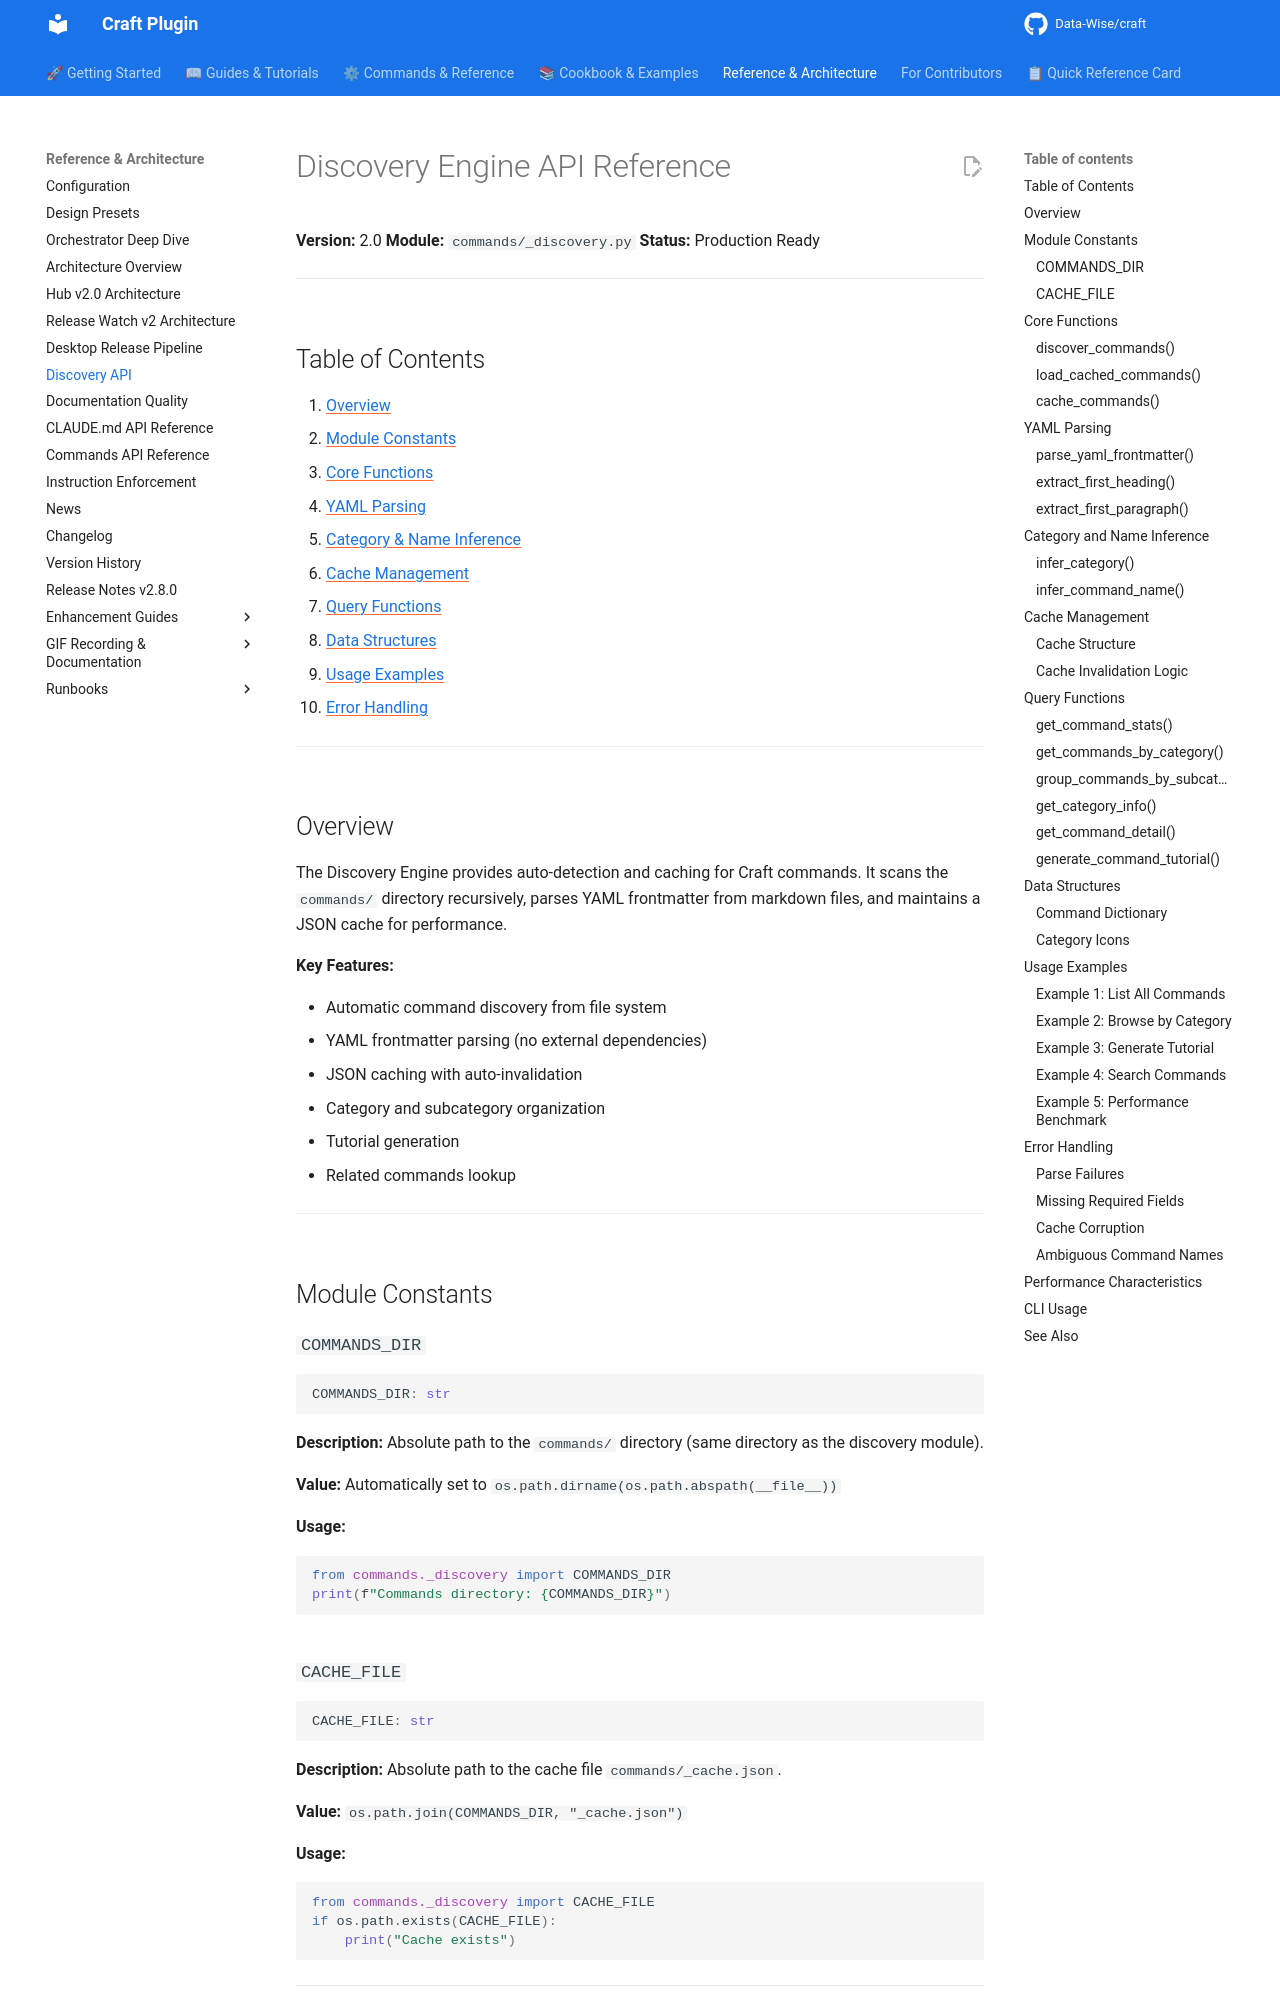

repository: Data-Wise/craft · page: api/DISCOVERY-API/index.html · generator: mkdocs

# Discovery Engine API Reference

**Version:** 2.0
**Module:** `commands/_discovery.py`
**Status:** Production Ready

---

## Table of Contents

1. [Overview](#overview)
2. [Module Constants](#module-constants)
3. [Core Functions](#core-functions)
4. [YAML Parsing](#yaml-parsing)
5. [Category & Name Inference](#category-and-name-inference)
6. [Cache Management](#cache-management)
7. [Query Functions](#query-functions)
8. [Data Structures](#data-structures)
9. [Usage Examples](#usage-examples)
10. [Error Handling](#error-handling)

---

## Overview

The Discovery Engine provides auto-detection and caching for Craft commands. It scans the `commands/` directory recursively, parses YAML frontmatter from markdown files, and maintains a JSON cache for performance.

**Key Features:**

- Automatic command discovery from file system
- YAML frontmatter parsing (no external dependencies)
- JSON caching with auto-invalidation
- Category and subcategory organization
- Tutorial generation
- Related commands lookup

---

## Module Constants

### `COMMANDS_DIR`

```python
COMMANDS_DIR: str
```

**Description:** Absolute path to the `commands/` directory (same directory as the discovery module).

**Value:** Automatically set to `os.path.dirname(os.path.abspath(__file__))`

**Usage:**

```python
from commands._discovery import COMMANDS_DIR
print(f"Commands directory: {COMMANDS_DIR}")
```

### `CACHE_FILE`

```python
CACHE_FILE: str
```

**Description:** Absolute path to the cache file `commands/_cache.json`.

**Value:** `os.path.join(COMMANDS_DIR, "_cache.json")`

**Usage:**

```python
from commands._discovery import CACHE_FILE
if os.path.exists(CACHE_FILE):
    print("Cache exists")
```

---

## Core Functions
